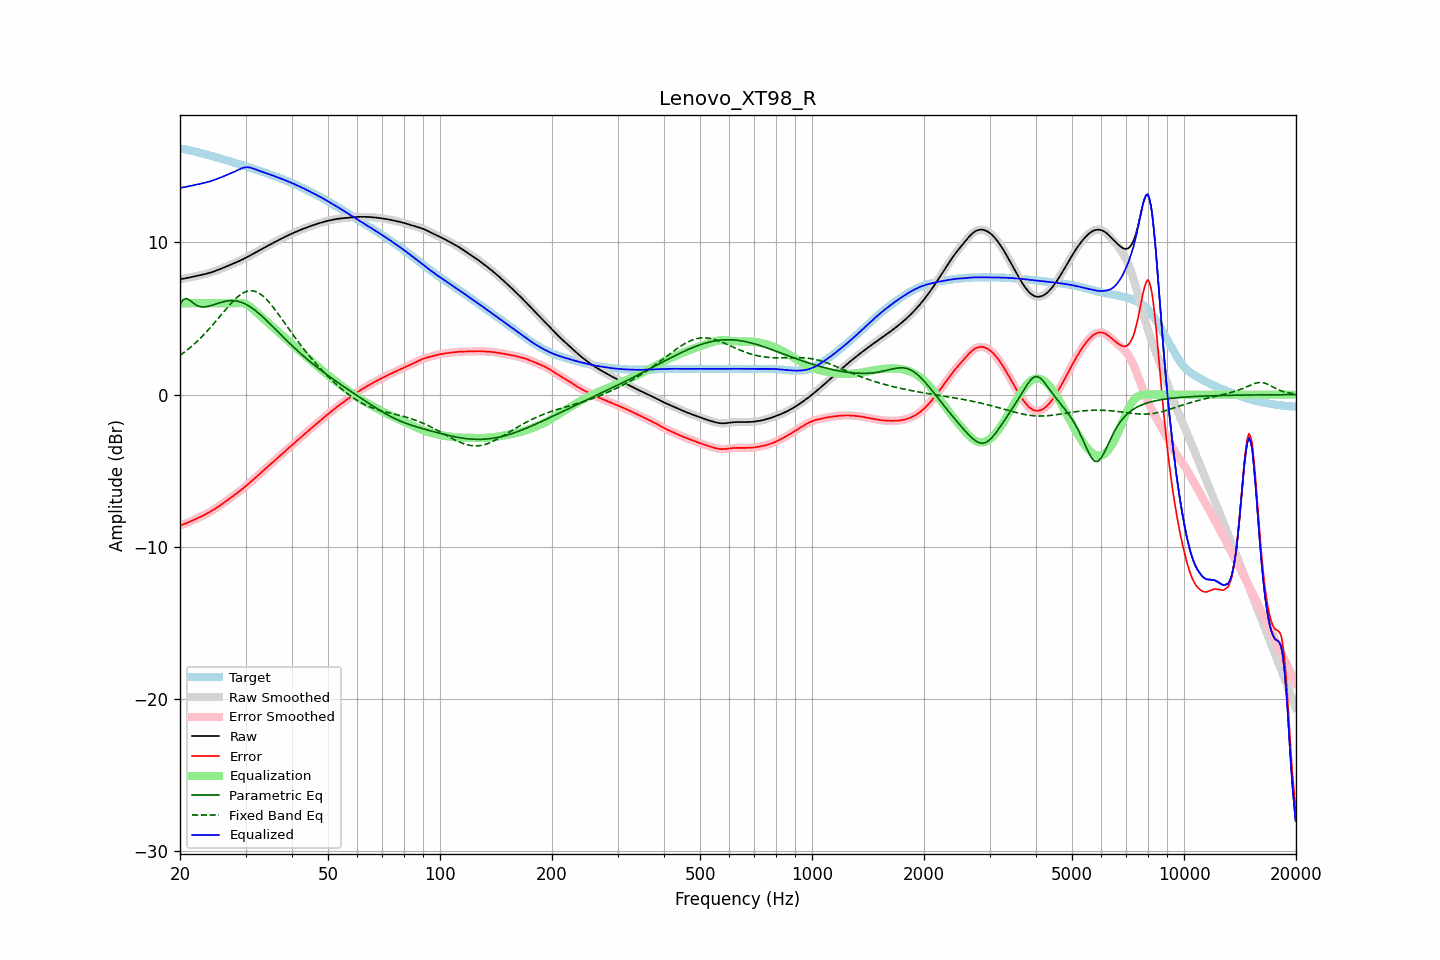

Data behind this chart, as committed beside it:
frequency, raw, error, smoothed, error_smoothed, equalization, parametric_eq, fixed_band_eq, equalized_raw, equalized_smoothed, target
20.00, 7.58, -8.56, 7.58, -8.56, 6.00, 5.92, 2.58, 13.58, 13.58, 16.14
20.20, 7.60, -8.54, 7.60, -8.54, 6.00, 6.08, 2.66, 13.60, 13.60, 16.14
20.40, 7.61, -8.52, 7.61, -8.51, 6.00, 6.24, 2.73, 13.61, 13.61, 16.13
20.61, 7.63, -8.48, 7.63, -8.48, 6.00, 6.28, 2.81, 13.63, 13.63, 16.11
20.81, 7.65, -8.44, 7.65, -8.44, 6.00, 6.31, 2.89, 13.65, 13.65, 16.09
21.02, 7.67, -8.40, 7.67, -8.40, 6.00, 6.26, 2.98, 13.67, 13.67, 16.07
21.23, 7.70, -8.35, 7.69, -8.35, 6.00, 6.21, 3.06, 13.70, 13.69, 16.05
21.44, 7.72, -8.30, 7.72, -8.30, 6.00, 6.12, 3.15, 13.72, 13.72, 16.02
21.66, 7.74, -8.25, 7.74, -8.25, 6.00, 6.03, 3.24, 13.74, 13.74, 15.99
21.87, 7.76, -8.21, 7.76, -8.21, 6.00, 5.96, 3.34, 13.76, 13.76, 15.97
22.09, 7.78, -8.16, 7.78, -8.16, 6.00, 5.88, 3.43, 13.78, 13.78, 15.94
22.31, 7.81, -8.11, 7.81, -8.11, 6.00, 5.83, 3.53, 13.81, 13.81, 15.91
22.54, 7.83, -8.06, 7.83, -8.06, 6.00, 5.79, 3.64, 13.83, 13.83, 15.89
22.76, 7.85, -8.01, 7.85, -8.01, 6.00, 5.77, 3.74, 13.85, 13.85, 15.86
22.99, 7.87, -7.96, 7.87, -7.96, 6.00, 5.75, 3.85, 13.87, 13.87, 15.83
23.22, 7.90, -7.91, 7.90, -7.91, 6.00, 5.76, 3.96, 13.90, 13.90, 15.80
23.45, 7.93, -7.85, 7.93, -7.85, 6.00, 5.77, 4.07, 13.93, 13.93, 15.78
23.69, 7.95, -7.79, 7.95, -7.79, 6.00, 5.79, 4.18, 13.95, 13.95, 15.75
23.92, 7.98, -7.74, 7.98, -7.74, 6.00, 5.81, 4.30, 13.98, 13.98, 15.72
24.16, 8.02, -7.67, 8.02, -7.67, 6.00, 5.84, 4.42, 14.02, 14.02, 15.69
24.40, 8.05, -7.61, 8.05, -7.61, 6.00, 5.87, 4.54, 14.05, 14.05, 15.66
24.65, 8.09, -7.55, 8.09, -7.55, 6.00, 5.90, 4.66, 14.09, 14.09, 15.63
24.89, 8.12, -7.48, 8.12, -7.48, 6.00, 5.94, 4.79, 14.12, 14.12, 15.60
25.14, 8.16, -7.41, 8.16, -7.41, 6.00, 5.97, 4.91, 14.16, 14.16, 15.57
25.39, 8.20, -7.34, 8.20, -7.34, 6.00, 6.01, 5.04, 14.20, 14.20, 15.54
25.65, 8.24, -7.27, 8.24, -7.27, 6.00, 6.04, 5.16, 14.24, 14.24, 15.51
25.91, 8.29, -7.19, 8.29, -7.19, 6.00, 6.07, 5.29, 14.29, 14.29, 15.48
26.16, 8.33, -7.12, 8.33, -7.12, 6.00, 6.10, 5.42, 14.33, 14.33, 15.45
26.43, 8.38, -7.04, 8.38, -7.04, 6.00, 6.12, 5.54, 14.38, 14.38, 15.42
26.69, 8.42, -6.97, 8.42, -6.97, 6.00, 6.14, 5.67, 14.42, 14.42, 15.39
26.96, 8.46, -6.89, 8.46, -6.89, 6.00, 6.16, 5.79, 14.46, 14.46, 15.36
27.23, 8.51, -6.81, 8.51, -6.81, 6.00, 6.17, 5.91, 14.51, 14.51, 15.32
27.50, 8.55, -6.74, 8.55, -6.74, 6.00, 6.17, 6.02, 14.55, 14.55, 15.29
27.77, 8.60, -6.66, 8.60, -6.66, 6.00, 6.17, 6.13, 14.60, 14.60, 15.26
28.05, 8.64, -6.58, 8.64, -6.58, 6.00, 6.16, 6.24, 14.64, 14.64, 15.22
28.33, 8.69, -6.50, 8.69, -6.50, 6.01, 6.15, 6.34, 14.69, 14.69, 15.19
28.62, 8.73, -6.42, 8.73, -6.42, 6.01, 6.13, 6.43, 14.75, 14.75, 15.16
28.90, 8.78, -6.34, 8.78, -6.34, 6.02, 6.10, 6.52, 14.80, 14.80, 15.13
29.19, 8.83, -6.26, 8.83, -6.26, 6.01, 6.07, 6.60, 14.85, 14.85, 15.09
29.48, 8.88, -6.17, 8.88, -6.17, 6.00, 6.03, 6.66, 14.88, 14.89, 15.06
29.78, 8.94, -6.09, 8.94, -6.09, 5.98, 5.98, 6.72, 14.91, 14.91, 15.02
30.08, 8.99, -6.00, 8.99, -6.00, 5.94, 5.93, 6.76, 14.93, 14.93, 14.99
30.38, 9.05, -5.91, 9.05, -5.91, 5.89, 5.88, 6.80, 14.93, 14.93, 14.96
30.68, 9.10, -5.82, 9.10, -5.82, 5.82, 5.81, 6.81, 14.92, 14.92, 14.92
30.99, 9.16, -5.73, 9.16, -5.73, 5.74, 5.74, 6.83, 14.90, 14.90, 14.89
31.30, 9.22, -5.64, 9.22, -5.64, 5.65, 5.67, 6.82, 14.87, 14.87, 14.85
31.61, 9.27, -5.54, 9.27, -5.54, 5.56, 5.59, 6.80, 14.83, 14.83, 14.82
31.93, 9.33, -5.45, 9.33, -5.45, 5.46, 5.51, 6.77, 14.79, 14.79, 14.78
32.24, 9.39, -5.36, 9.39, -5.36, 5.36, 5.43, 6.73, 14.75, 14.75, 14.75
32.57, 9.45, -5.26, 9.45, -5.26, 5.26, 5.34, 6.67, 14.71, 14.71, 14.71
32.89, 9.51, -5.17, 9.51, -5.17, 5.17, 5.25, 6.60, 14.68, 14.68, 14.68
33.22, 9.57, -5.07, 9.57, -5.07, 5.07, 5.15, 6.52, 14.64, 14.64, 14.64
33.55, 9.62, -4.98, 9.62, -4.98, 4.98, 5.05, 6.44, 14.60, 14.60, 14.60
33.89, 9.68, -4.88, 9.68, -4.88, 4.88, 4.95, 6.34, 14.57, 14.57, 14.57
34.23, 9.74, -4.79, 9.74, -4.79, 4.79, 4.85, 6.23, 14.53, 14.53, 14.53
34.57, 9.80, -4.69, 9.80, -4.69, 4.69, 4.75, 6.12, 14.49, 14.49, 14.49
34.92, 9.86, -4.60, 9.86, -4.60, 4.60, 4.65, 6.00, 14.46, 14.46, 14.45
35.27, 9.91, -4.51, 9.91, -4.51, 4.51, 4.54, 5.87, 14.42, 14.42, 14.42
35.62, 9.97, -4.41, 9.97, -4.41, 4.41, 4.44, 5.73, 14.38, 14.38, 14.38
35.97, 10.02, -4.32, 10.02, -4.32, 4.32, 4.33, 5.60, 14.34, 14.34, 14.34
... 635 more rows
